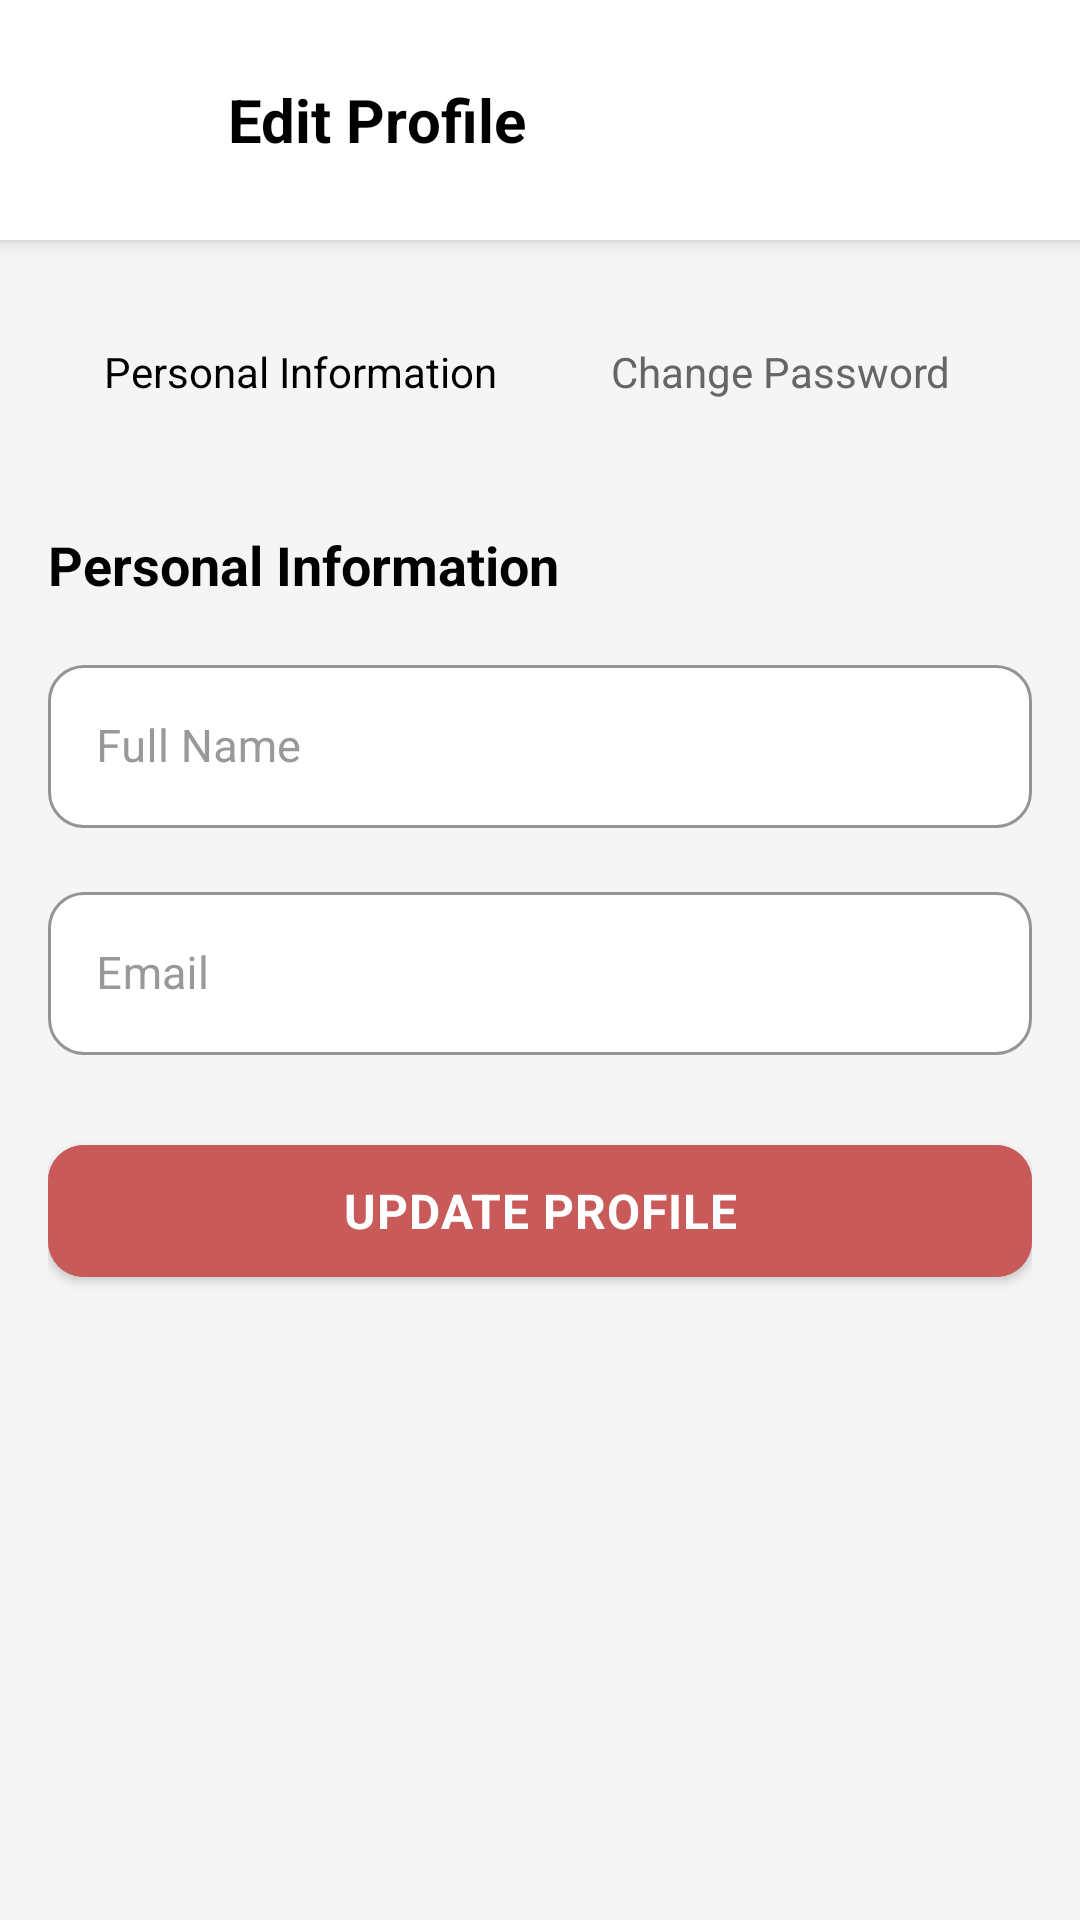

Produce the Android XML layout that renders to this screen, including the resource entries it uses.
<!-- AndroidManifest.xml: application theme Theme.BookBrow -->
<!-- res/layout/activity_edit_profile.xml -->
<?xml version="1.0" encoding="utf-8"?>
<androidx.coordinatorlayout.widget.CoordinatorLayout xmlns:android="http://schemas.android.com/apk/res/android"
    xmlns:app="http://schemas.android.com/apk/res-auto"
    android:layout_width="match_parent"
    android:layout_height="match_parent"
    android:background="#F5F5F5">

    
    <LinearLayout
        android:id="@+id/topBar"
        android:layout_width="match_parent"
        android:layout_height="wrap_content"
        android:orientation="horizontal"
        android:padding="16dp"
        android:background="#FFFFFF"
        android:elevation="4dp"
        android:gravity="center_vertical">

        <FrameLayout
            android:id="@+id/btnBack"
            android:layout_width="48dp"
            android:layout_height="48dp"
            android:background="@drawable/bg_logo_circle"
            android:padding="12dp"
            android:clickable="true"
            android:focusable="true">

            <ImageView
                android:layout_width="match_parent"
                android:layout_height="match_parent"
                android:contentDescription="Back"
                android:src="@android:drawable/ic_menu_revert"
                android:tint="#FFFFFF" />
        </FrameLayout>

        <TextView
            android:layout_width="0dp"
            android:layout_height="wrap_content"
            android:layout_weight="1"
            android:layout_marginStart="12dp"
            android:text="Edit Profile"
            android:textColor="#000000"
            android:textSize="20sp"
            android:textStyle="bold" />

        <FrameLayout
            android:layout_width="48dp"
            android:layout_height="48dp"
            android:background="@drawable/bg_logo_circle"
            android:padding="12dp">

            <ImageView
                android:layout_width="match_parent"
                android:layout_height="match_parent"
                android:contentDescription="Profile"
                android:src="@drawable/ic_logo" />
        </FrameLayout>
    </LinearLayout>

    
    <androidx.core.widget.NestedScrollView
        android:layout_width="match_parent"
        android:layout_height="match_parent"
        android:layout_marginTop="80dp"
        android:fillViewport="true">

        <LinearLayout
            android:layout_width="match_parent"
            android:layout_height="wrap_content"
            android:orientation="vertical"
            android:padding="16dp">

            
            <LinearLayout
                android:layout_width="match_parent"
                android:layout_height="wrap_content"
                android:orientation="horizontal"
                android:background="@drawable/bg_menu_item"
                android:padding="4dp"
                android:layout_marginBottom="24dp">

                <TextView
                    android:id="@+id/tabPersonalInfo"
                    android:layout_width="0dp"
                    android:layout_height="48dp"
                    android:layout_weight="1"
                    android:text="Personal Information"
                    android:gravity="center"
                    android:textColor="#000000"
                    android:textSize="14sp"
                    android:background="@drawable/bg_menu_item"
                    android:clickable="true"
                    android:focusable="true" />

                <TextView
                    android:id="@+id/tabChangePassword"
                    android:layout_width="0dp"
                    android:layout_height="48dp"
                    android:layout_weight="1"
                    android:text="Change Password"
                    android:gravity="center"
                    android:textColor="#666666"
                    android:textSize="14sp"
                    android:clickable="true"
                    android:focusable="true" />
            </LinearLayout>

            
            <LinearLayout
                android:id="@+id/sectionPersonalInfo"
                android:layout_width="match_parent"
                android:layout_height="wrap_content"
                android:orientation="vertical"
                android:visibility="visible">

                <TextView
                    android:layout_width="wrap_content"
                    android:layout_height="wrap_content"
                    android:text="Personal Information"
                    android:textColor="#000000"
                    android:textSize="18sp"
                    android:textStyle="bold"
                    android:layout_marginBottom="16dp" />

                <com.google.android.material.textfield.TextInputLayout
                    style="@style/Widget.BookBrow.TextInputLayout"
                    android:layout_width="match_parent"
                    android:layout_height="wrap_content"
                    android:layout_marginBottom="16dp"
                    android:hint="Full Name">

                    <com.google.android.material.textfield.TextInputEditText
                        android:id="@+id/etFullName"
                        style="@style/Widget.BookBrow.TextInputEditText"
                        android:layout_width="match_parent"
                        android:layout_height="wrap_content"
                        android:inputType="textPersonName" />
                </com.google.android.material.textfield.TextInputLayout>

                <com.google.android.material.textfield.TextInputLayout
                    style="@style/Widget.BookBrow.TextInputLayout"
                    android:layout_width="match_parent"
                    android:layout_height="wrap_content"
                    android:layout_marginBottom="16dp"
                    android:hint="Email">

                    <com.google.android.material.textfield.TextInputEditText
                        android:id="@+id/etEmail"
                        style="@style/Widget.BookBrow.TextInputEditText"
                        android:layout_width="match_parent"
                        android:layout_height="wrap_content"
                        android:inputType="textEmailAddress"
                        android:enabled="false" />
                </com.google.android.material.textfield.TextInputLayout>

                <com.google.android.material.button.MaterialButton
                    android:id="@+id/btnUpdateProfile"
                    style="@style/Widget.BookBrow.Button.Primary"
                    android:layout_width="match_parent"
                    android:layout_height="56dp"
                    android:text="Update Profile"
                    android:layout_marginTop="8dp" />
            </LinearLayout>

            
            <LinearLayout
                android:id="@+id/sectionChangePassword"
                android:layout_width="match_parent"
                android:layout_height="wrap_content"
                android:orientation="vertical"
                android:visibility="gone">

                <TextView
                    android:layout_width="wrap_content"
                    android:layout_height="wrap_content"
                    android:text="Change Password"
                    android:textColor="#000000"
                    android:textSize="18sp"
                    android:textStyle="bold"
                    android:layout_marginBottom="16dp" />

                <com.google.android.material.textfield.TextInputLayout
                    style="@style/Widget.BookBrow.TextInputLayout"
                    android:layout_width="match_parent"
                    android:layout_height="wrap_content"
                    android:layout_marginBottom="16dp"
                    android:hint="Current Password"
                    app:endIconMode="password_toggle">

                    <com.google.android.material.textfield.TextInputEditText
                        android:id="@+id/etCurrentPassword"
                        style="@style/Widget.BookBrow.TextInputEditText"
                        android:layout_width="match_parent"
                        android:layout_height="wrap_content"
                        android:inputType="textPassword" />
                </com.google.android.material.textfield.TextInputLayout>

                <com.google.android.material.textfield.TextInputLayout
                    style="@style/Widget.BookBrow.TextInputLayout"
                    android:layout_width="match_parent"
                    android:layout_height="wrap_content"
                    android:layout_marginBottom="16dp"
                    android:hint="New Password"
                    app:endIconMode="password_toggle">

                    <com.google.android.material.textfield.TextInputEditText
                        android:id="@+id/etNewPassword"
                        style="@style/Widget.BookBrow.TextInputEditText"
                        android:layout_width="match_parent"
                        android:layout_height="wrap_content"
                        android:inputType="textPassword" />
                </com.google.android.material.textfield.TextInputLayout>

                <com.google.android.material.textfield.TextInputLayout
                    style="@style/Widget.BookBrow.TextInputLayout"
                    android:layout_width="match_parent"
                    android:layout_height="wrap_content"
                    android:layout_marginBottom="16dp"
                    android:hint="Confirm New Password"
                    app:endIconMode="password_toggle">

                    <com.google.android.material.textfield.TextInputEditText
                        android:id="@+id/etConfirmPassword"
                        style="@style/Widget.BookBrow.TextInputEditText"
                        android:layout_width="match_parent"
                        android:layout_height="wrap_content"
                        android:inputType="textPassword" />
                </com.google.android.material.textfield.TextInputLayout>

                <com.google.android.material.button.MaterialButton
                    android:id="@+id/btnUpdatePassword"
                    style="@style/Widget.BookBrow.Button.Primary"
                    android:layout_width="match_parent"
                    android:layout_height="56dp"
                    android:text="Update Password"
                    android:layout_marginTop="8dp"
                    android:background="@android:color/black" />
            </LinearLayout>
        </LinearLayout>
    </androidx.core.widget.NestedScrollView>

</androidx.coordinatorlayout.widget.CoordinatorLayout>
<!-- resources referenced by this layout -->
<resources>
  <!-- drawable ic_logo (drawable) -->
  <?xml version="1.0" encoding="utf-8"?>
  <vector xmlns:android="http://schemas.android.com/apk/res/android"
      android:width="48dp"
      android:height="48dp"
      android:viewportWidth="24"
      android:viewportHeight="24">
      <path
          android:fillColor="#FFFFFFFF"
          android:pathData="M5,13.18v4L12,21l7,-3.82v-4L12,17l-7,-3.82zM12,3L1,9l11,6l9,-4.91V17h2V9L12,3z" />
  </vector>
  <style name="Widget.BookBrow.Button.Primary" parent="Widget.MaterialComponents.Button">
          <item name="android:backgroundTint">@color/btn_primary_bg</item>
          <item name="android:textColor">@color/white</item>
          <item name="android:textSize">16sp</item>
          <item name="android:textStyle">bold</item>
          <item name="android:letterSpacing">0.02</item>
          <item name="cornerRadius">12dp</item>
      </style>
  <style name="Widget.BookBrow.TextInputEditText" parent="Widget.MaterialComponents.TextInputEditText.OutlinedBox">
          <item name="android:textColor">@color/text_primary</item>
          <item name="android:textSize">15sp</item>
      </style>
  <style name="Widget.BookBrow.TextInputLayout" parent="Widget.MaterialComponents.TextInputLayout.OutlinedBox">
          <item name="boxStrokeColor">@color/input_stroke</item>
          <item name="hintTextColor">@color/text_hint</item>
          <item name="android:textColorHint">@color/text_hint</item>
          <item name="boxBackgroundColor">@color/input_background</item>
          <item name="boxCornerRadiusTopStart">12dp</item>
          <item name="boxCornerRadiusTopEnd">12dp</item>
          <item name="boxCornerRadiusBottomStart">12dp</item>
          <item name="boxCornerRadiusBottomEnd">12dp</item>
          <item name="errorTextColor">@color/error_red</item>
          <item name="errorIconTint">@color/error_red</item>
      </style>
  <style name="Theme.BookBrow" parent="Theme.MaterialComponents.DayNight.NoActionBar">
          <item name="colorPrimary">@color/brand_primary</item>
          <item name="colorPrimaryDark">@color/brand_primary_dark</item>
          <item name="colorAccent">@color/brand_primary_light</item>
          <item name="android:statusBarColor">@color/brand_primary_dark</item>
          <item name="android:navigationBarColor">@color/brand_primary_dark</item>
          <item name="android:windowBackground">@color/brand_primary_dark</item>
          <item name="android:fontFamily">sans-serif</item>
      </style>
  <color name="btn_primary_bg">#C85A5A</color>
  <color name="white">#FFFFFFFF</color>
  <color name="text_primary">#000000</color>
  <color name="input_stroke">#E0E0E0</color>
  <color name="text_hint">#999999</color>
  <color name="input_background">#FFFFFF</color>
  <color name="error_red">#F44336</color>
  <color name="brand_primary">#C85A5A</color>
  <color name="brand_primary_dark">#8B3A3A</color>
  <color name="brand_primary_light">#E08080</color>
</resources>
